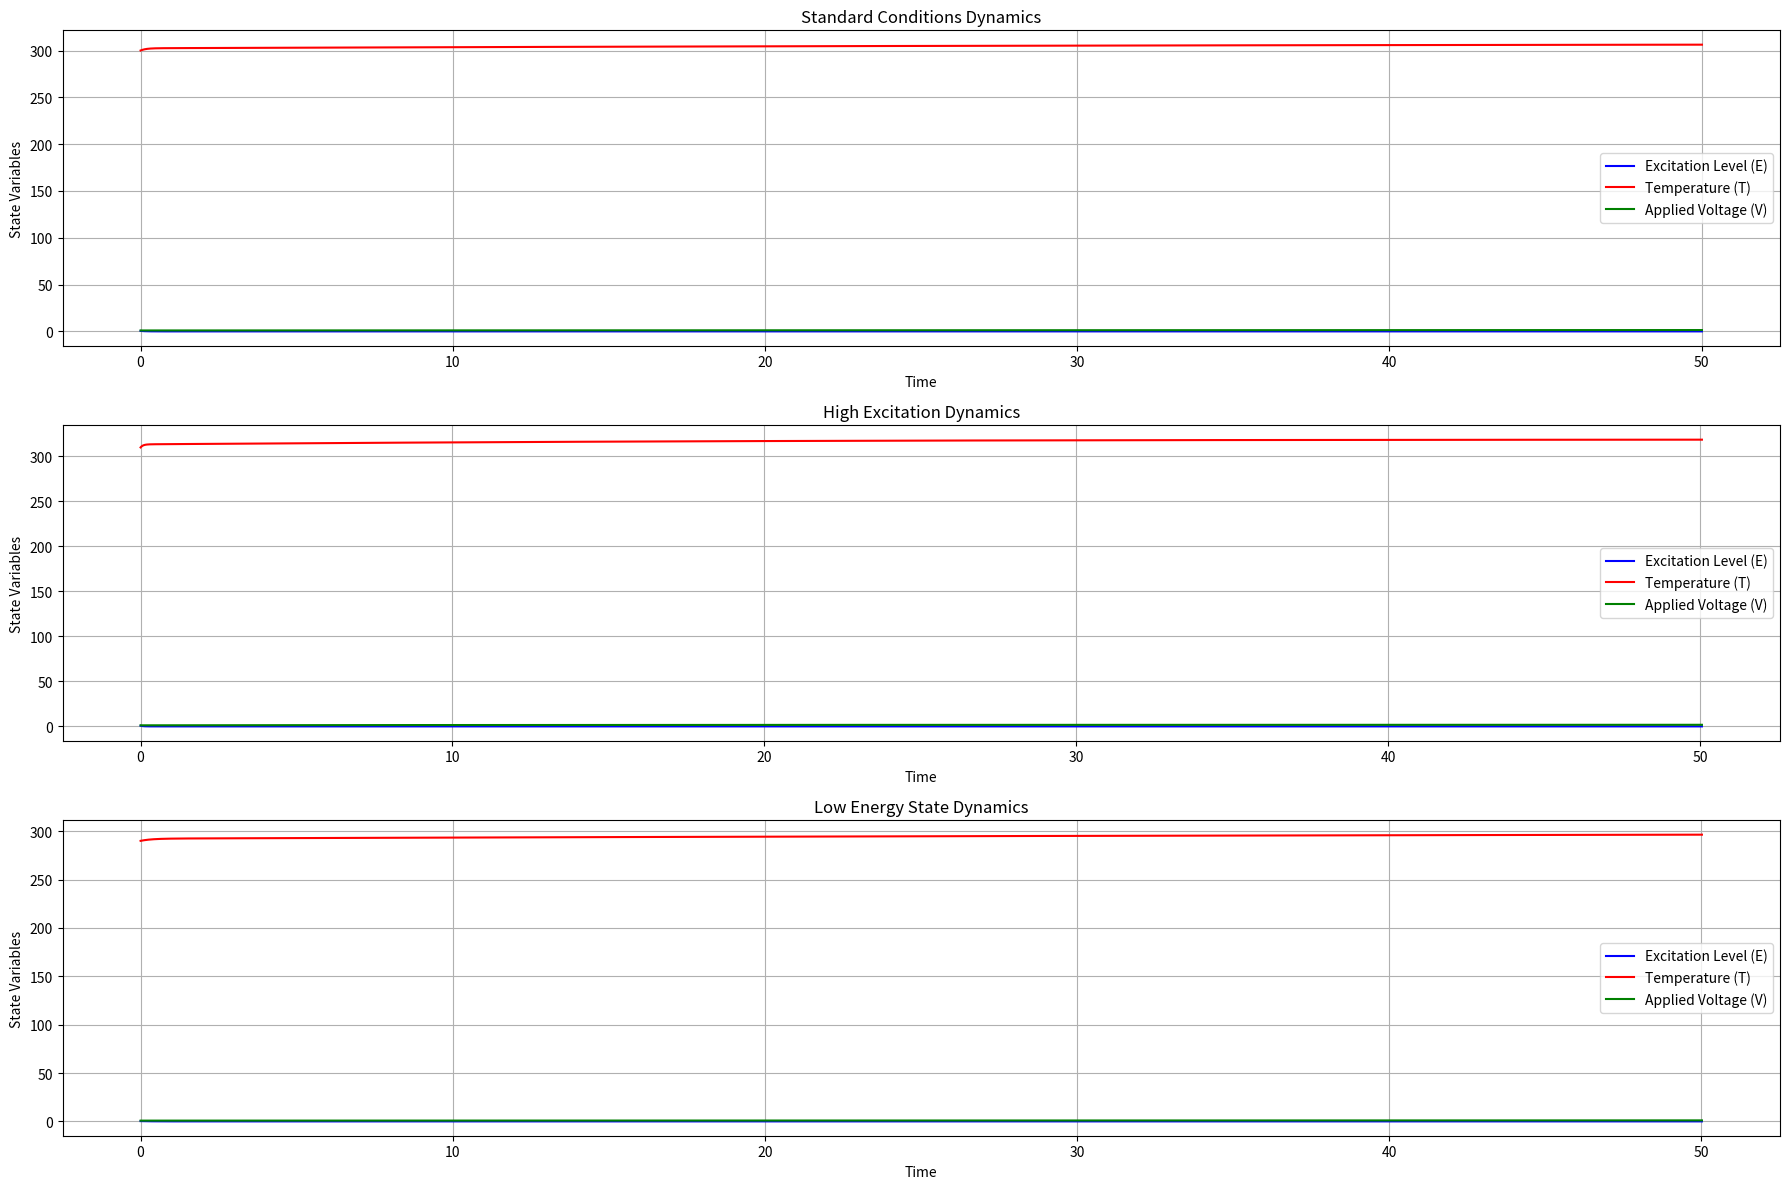

Python code for this plot:
import numpy as np
import matplotlib.pyplot as plt

def quantum_dot_dynamics(t, y, params):
    E, T, V = y
    alpha, beta, gamma, kappa, lambd, omega, eta, T0, V0 = params

    dE_dt = -alpha * E + beta * V - gamma * E * T
    dT_dt = lambd * E * T - kappa * (T - T0)
    dV_dt = omega * (V0 - V) - eta * E

    return np.array([dE_dt, dT_dt, dV_dt])

def embedded_rk_fast(f, y0, t_span, params, h_init=0.5, tol=1e-4):
    t_values = [t_span[0]]
    y_values = [np.array(y0)]
    h = h_init
    t = t_span[0]
    y = np.array(y0)

    while t < t_span[1]:
        k1 = f(t, y, params)
        k2 = f(t + h / 5, y + h * k1 / 5, params)
        k3 = f(t + 3 * h / 10, y + h * (3 * k1 / 40 + 9 * k2 / 40), params)
        k4 = f(t + 4 * h / 5, y + h * (44 * k1 / 45 - 56 * k2 / 15 + 32 * k3 / 9), params)
        k5 = f(t + 8 * h / 9, y + h * (19372 * k1 / 6561 - 25360 * k2 / 2187 +
                                       64448 * k3 / 6561 - 212 * k4 / 729), params)
        k6 = f(t + h, y + h * (9017 * k1 / 3168 - 355 * k2 / 33 +
                               46732 * k3 / 5247 + 49 * k4 / 176 - 5103 * k5 / 18656), params)

        y4 = y + h * (35 * k1 / 384 + 500 * k3 / 1113 + 125 * k4 / 192 - 2187 * k5 / 6784 + 11 * k6 / 84)
        y5 = y + h * (5179 * k1 / 57600 + 7571 * k3 / 16695 +
                      393 * k4 / 640 - 92097 * k5 / 339200 + 187 * k6 / 2100)

        error = np.linalg.norm(y5 - y4, ord=np.inf)

        if error <= tol:
            t += h
            y = y5
            t_values.append(t)
            y_values.append(y)

        h = h * min(max(0.1, 0.9 * (tol / error) ** 0.2), 5.0)

    return np.array(t_values), np.array(y_values)

experiments = [
    ([0.1, 0.05, 0.02, 0.05, 0.1, 0.04, 0.02, 300, 1.5], [0.5, 300, 1.0], "Standard Conditions"),
    ([0.2, 0.1, 0.04, 0.1, 0.2, 0.08, 0.04, 310, 1.8], [0.7, 310, 1.2], "High Excitation"),
    ([0.05, 0.03, 0.01, 0.03, 0.08, 0.02, 0.01, 290, 1.2], [0.3, 290, 0.8], "Low Energy State")
]

plt.figure(figsize=(18, 12))

for idx, (params, y0, label) in enumerate(experiments):
    t_span = [0, 50]
    t_values, y_values = embedded_rk_fast(quantum_dot_dynamics, y0, t_span, params)

    plt.subplot(3, 1, idx + 1)
    plt.plot(t_values, y_values[:, 0], label="Excitation Level (E)", color="b")
    plt.plot(t_values, y_values[:, 1], label="Temperature (T)", color="r")
    plt.plot(t_values, y_values[:, 2], label="Applied Voltage (V)", color="g")
    plt.title(f"{label} Dynamics")
    plt.xlabel("Time")
    plt.ylabel("State Variables")
    plt.grid(True)
    plt.legend()

plt.tight_layout()
plt.show()
